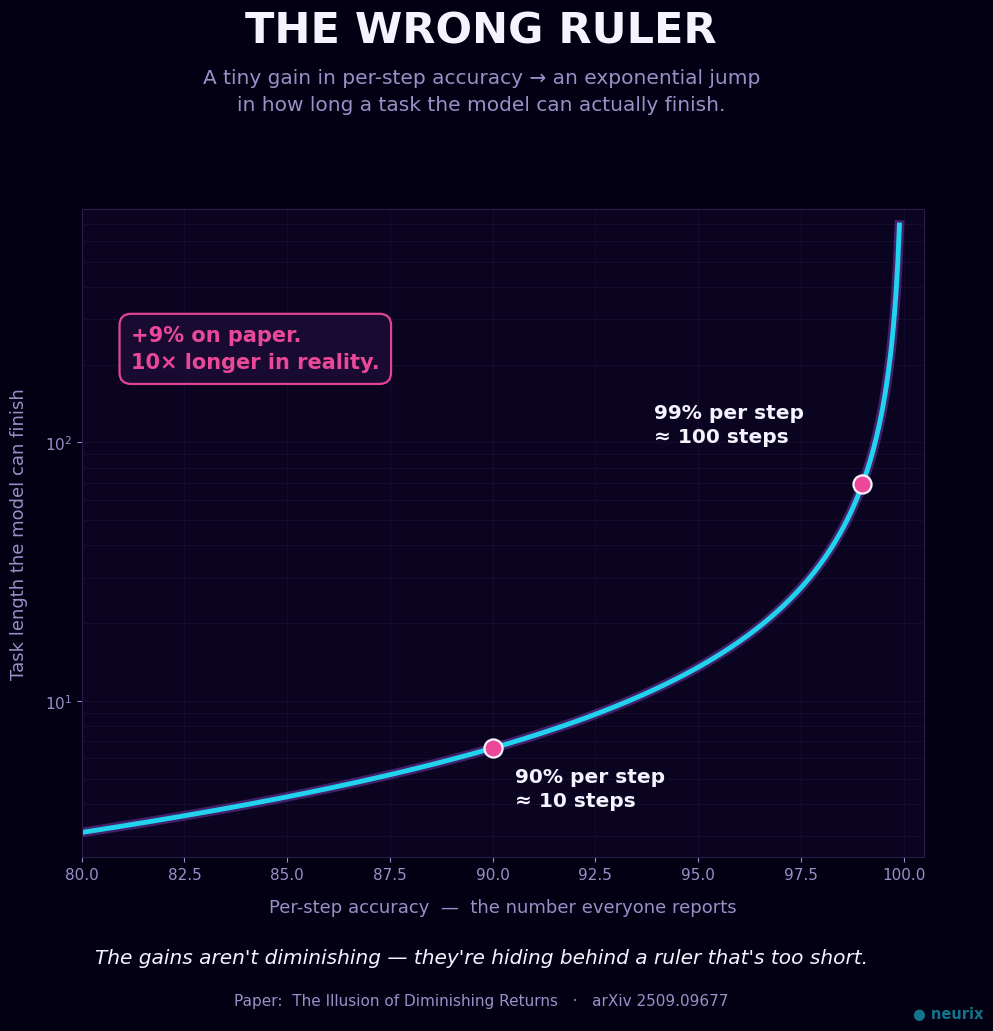

Reproduce this figure in Python.
# Generates the LinkedIn visual for Paper A post.
# The "wrong ruler" idea: tiny per-step gains -> exponential task length.
import numpy as np
import matplotlib.pyplot as plt
import matplotlib.patheffects as pe

# Neurix-style dark theme
BG     = "#030014"
PANEL  = "#0a0420"
PURPLE = "#a855f7"
PINK   = "#ec4899"
CYAN   = "#22d3ee"
TEXT   = "#f5f3ff"
MUTED  = "#9b8fc7"

plt.rcParams["font.family"] = "DejaVu Sans"

fig = plt.figure(figsize=(10.8, 10.8), dpi=100)
fig.patch.set_facecolor(BG)

# ---- title block ----
fig.text(0.5, 0.955, "THE WRONG RULER", ha="center", va="top",
         fontsize=31, fontweight="bold", color=TEXT)
fig.text(0.5, 0.90,
         "A tiny gain in per-step accuracy → an exponential jump\nin how long a task the model can actually finish.",
         ha="center", va="top", fontsize=14.5, color=MUTED, linespacing=1.5)

# ---- the curve ----
ax = fig.add_axes([0.13, 0.17, 0.78, 0.60])
ax.set_facecolor(PANEL)

p = np.linspace(0.80, 0.999, 500)          # per-step accuracy
L = np.log(0.5) / np.log(p)                # steps until P(success) drops to 50%

ax.plot(p * 100, L, color=CYAN, lw=3.5,
        path_effects=[pe.Stroke(linewidth=7, foreground=PURPLE, alpha=0.35), pe.Normal()])

ax.set_yscale("log")
ax.set_xlim(80, 100.5)
ax.set_ylim(2.5, 800)

# highlight two reference points with clean leader labels
pts = [
    (0.90, "90% per step\n≈ 10 steps", (16, -42), "left"),
    (0.99, "99% per step\n≈ 100 steps", (-150, 30), "left"),
]
for acc, label, off, ha in pts:
    steps = np.log(0.5) / np.log(acc)
    ax.scatter([acc * 100], [steps], s=170, color=PINK, zorder=6,
               edgecolor=TEXT, linewidth=1.6)
    ax.annotate(label, (acc * 100, steps),
                textcoords="offset points", xytext=off,
                fontsize=14.5, fontweight="bold", color=TEXT, ha=ha,
                linespacing=1.35, zorder=7)

ax.set_xlabel("Per-step accuracy  —  the number everyone reports", fontsize=13, color=MUTED, labelpad=12)
ax.set_ylabel("Task length the model can finish", fontsize=13, color=MUTED, labelpad=12)
ax.tick_params(colors=MUTED, labelsize=11)
for s in ax.spines.values():
    s.set_color("#2a1b4d")
ax.grid(True, which="both", color="#1a1033", lw=0.8, alpha=0.7)

# --- the "+9%" callout, parked in clear space top-left of the panel ---
box = dict(boxstyle="round,pad=0.55", fc="#1a0b33", ec=PINK, lw=1.6, alpha=0.95)
ax.text(81.2, 230,
        "+9% on paper.\n10× longer in reality.",
        fontsize=15, color=PINK, fontweight="bold", linespacing=1.45,
        va="center", ha="left", bbox=box, zorder=8)

# ---- footer line ----
fig.text(0.5, 0.072,
         "The gains aren't diminishing — they're hiding behind a ruler that's too short.",
         ha="center", fontsize=14.5, color=TEXT, style="italic")
fig.text(0.5, 0.033, "Paper:  The Illusion of Diminishing Returns   ·   arXiv 2509.09677",
         ha="center", fontsize=11, color=MUTED)

# subtle brand mark, bottom-right corner
fig.text(0.965, 0.018, "● neurix", ha="right", va="bottom",
         fontsize=10.5, color=CYAN, alpha=0.55, fontweight="bold")

fig.savefig("linkedin_post_paper_A_image.png", facecolor=BG, bbox_inches="tight", pad_inches=0.3)
print("saved linkedin_post_paper_A_image.png")
